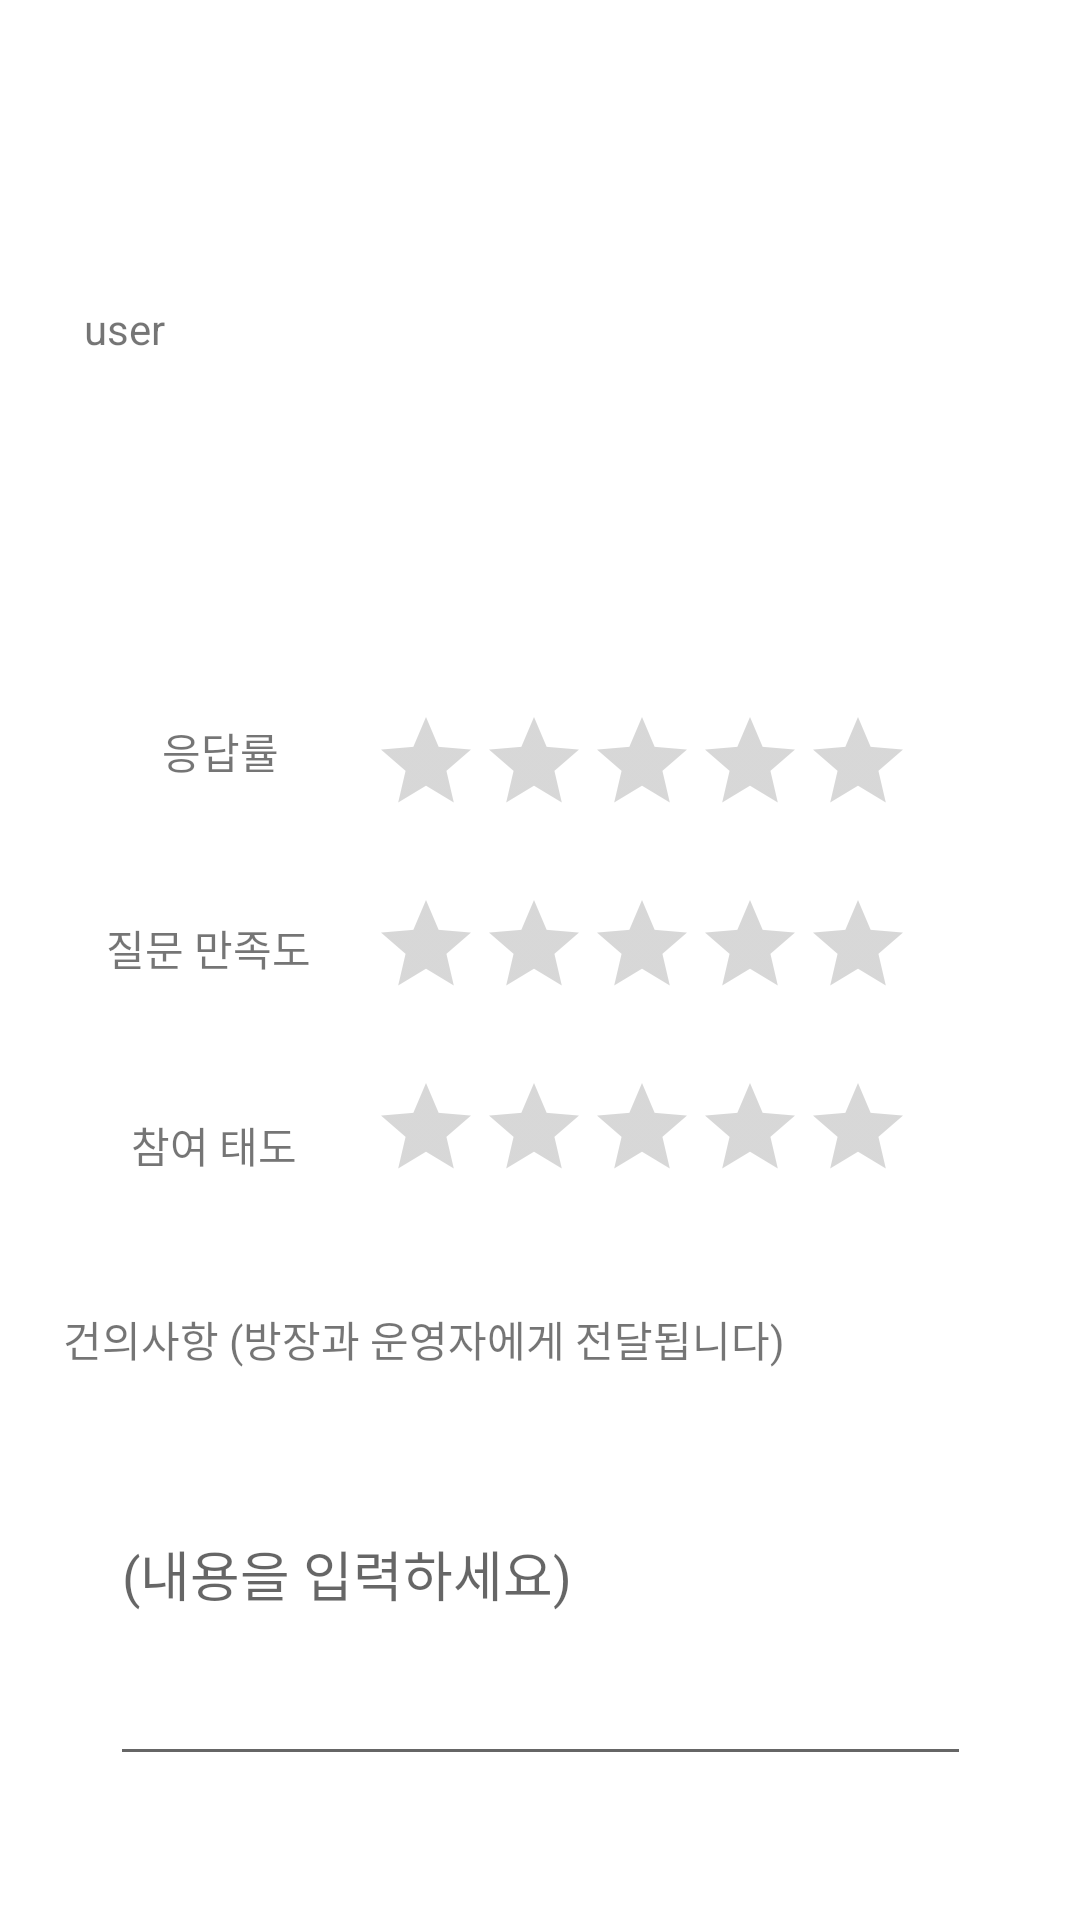

Reconstruct the res/layout file that produces this screen, plus the resources it refers to.
<!-- AndroidManifest.xml: application theme Theme.UntactStudy -->
<!-- res/layout/activity_eval.xml -->
<?xml version="1.0" encoding="utf-8"?>
<androidx.constraintlayout.widget.ConstraintLayout xmlns:android="http://schemas.android.com/apk/res/android"
    xmlns:app="http://schemas.android.com/apk/res-auto"
    xmlns:tools="http://schemas.android.com/tools"
    android:layout_width="match_parent"
    android:layout_height="match_parent"
    tools:context=".EvalAtivity">


    <TextView
        android:id="@+id/userName"
        android:layout_width="300dp"
        android:layout_height="80dp"
        android:layout_marginTop="100dp"
        android:text="user"
        app:layout_constraintEnd_toEndOf="parent"
        app:layout_constraintHorizontal_bias="0.465"
        app:layout_constraintStart_toStartOf="parent"
        app:layout_constraintTop_toTopOf="parent" />

    <TextView
        android:id="@+id/textView9"
        android:layout_width="wrap_content"
        android:layout_height="wrap_content"
        android:layout_marginTop="60dp"
        android:text="응답률"
        app:layout_constraintEnd_toStartOf="@+id/ratingBar1"
        app:layout_constraintHorizontal_bias="0.634"
        app:layout_constraintStart_toStartOf="parent"
        app:layout_constraintTop_toBottomOf="@+id/userName" />

    <RatingBar
        android:id="@+id/ratingBar1"
        style="@style/Widget.AppCompat.RatingBar.Indicator"
        android:isIndicator="false"
        android:layout_width="180dp"
        android:layout_height="33dp"
        android:layout_marginTop="56dp"
        android:layout_marginEnd="56dp"
        android:numStars="5"
        android:rating="0"
        android:stepSize="1"
        app:layout_constraintEnd_toEndOf="parent"
        app:layout_constraintTop_toBottomOf="@+id/userName"
        tools:ignore="MissingConstraints" />

    <TextView
        android:id="@+id/textView10"
        android:layout_width="wrap_content"
        android:layout_height="wrap_content"
        android:layout_marginTop="45dp"
        android:text="질문 만족도"
        app:layout_constraintEnd_toStartOf="@+id/ratingBar2"
        app:layout_constraintHorizontal_bias="0.636"
        app:layout_constraintStart_toStartOf="parent"
        app:layout_constraintTop_toBottomOf="@+id/textView9" />

    <RatingBar
        android:id="@+id/ratingBar2"
        style="@style/Widget.AppCompat.RatingBar.Indicator"
        android:isIndicator="false"
        android:layout_width="180dp"
        android:layout_height="33dp"
        android:layout_marginTop="28dp"
        android:layout_marginEnd="56dp"
        android:numStars="5"
        android:rating="0"
        android:stepSize="1"
        app:layout_constraintEnd_toEndOf="parent"
        app:layout_constraintTop_toBottomOf="@+id/ratingBar1"
        tools:ignore="MissingConstraints" />

    <TextView
        android:id="@+id/textView11"
        android:layout_width="wrap_content"
        android:layout_height="wrap_content"
        android:layout_marginTop="45dp"
        android:text="참여 태도"
        app:layout_constraintEnd_toStartOf="@+id/ratingBar2"
        app:layout_constraintHorizontal_bias="0.636"
        app:layout_constraintStart_toStartOf="parent"
        app:layout_constraintTop_toBottomOf="@+id/textView10" />

    <RatingBar
        android:id="@+id/ratingBar3"
        style="@style/Widget.AppCompat.RatingBar.Indicator"
        android:isIndicator="false"
        android:layout_width="180dp"
        android:layout_height="33dp"
        android:layout_marginTop="28dp"
        android:layout_marginEnd="56dp"
        android:numStars="5"
        android:rating="0"
        android:stepSize="1"
        app:layout_constraintEnd_toEndOf="parent"
        app:layout_constraintTop_toBottomOf="@+id/ratingBar2"
        tools:ignore="MissingConstraints" />

    <TextView
        android:id="@+id/textView12"
        android:layout_width="wrap_content"
        android:layout_height="wrap_content"
        android:layout_marginTop="44dp"
        android:text="건의사항 (방장과 운영자에게 전달됩니다)"
        app:layout_constraintEnd_toEndOf="parent"
        app:layout_constraintHorizontal_bias="0.175"
        app:layout_constraintStart_toStartOf="parent"
        app:layout_constraintTop_toBottomOf="@+id/textView11" />

    <EditText
        android:id="@+id/editTextTextPersonName"
        android:layout_width="287dp"
        android:layout_height="138dp"
        android:layout_marginTop="62dp"
        android:ems="10"
        android:hint="(내용을 입력하세요)"
        android:inputType="textPersonName"
        app:layout_constraintEnd_toEndOf="parent"
        app:layout_constraintStart_toStartOf="parent"
        app:layout_constraintTop_toBottomOf="@+id/textView11" />

    <Button
        android:id="@+id/button"
        android:layout_width="wrap_content"
        android:layout_height="wrap_content"
        android:layout_marginTop="80dp"
        android:text="제출"
        app:layout_constraintEnd_toEndOf="parent"
        app:layout_constraintHorizontal_bias="0.899"
        app:layout_constraintStart_toStartOf="parent"
        app:layout_constraintTop_toBottomOf="@+id/editTextTextPersonName" />

</androidx.constraintlayout.widget.ConstraintLayout>
<!-- resources referenced by this layout -->
<resources>
  <style name="Theme.UntactStudy" parent="Theme.MaterialComponents.DayNight.DarkActionBar">
          
          <item name="colorPrimary">@color/purple_500</item>
          <item name="colorPrimaryVariant">@color/purple_700</item>
          <item name="colorOnPrimary">@color/white</item>
          
          <item name="colorSecondary">@color/teal_200</item>
          <item name="colorSecondaryVariant">@color/teal_700</item>
          <item name="colorOnSecondary">@color/black</item>
          
          <item name="android:statusBarColor" tools:targetApi="l">?attr/colorPrimaryVariant</item>
          
      </style>
  <color name="purple_500">#FF6200EE</color>
  <color name="purple_700">#FF3700B3</color>
  <color name="white">#FFFFFFFF</color>
  <color name="teal_200">#FF03DAC5</color>
  <color name="teal_700">#FF018786</color>
  <color name="black">#FF000000</color>
</resources>
